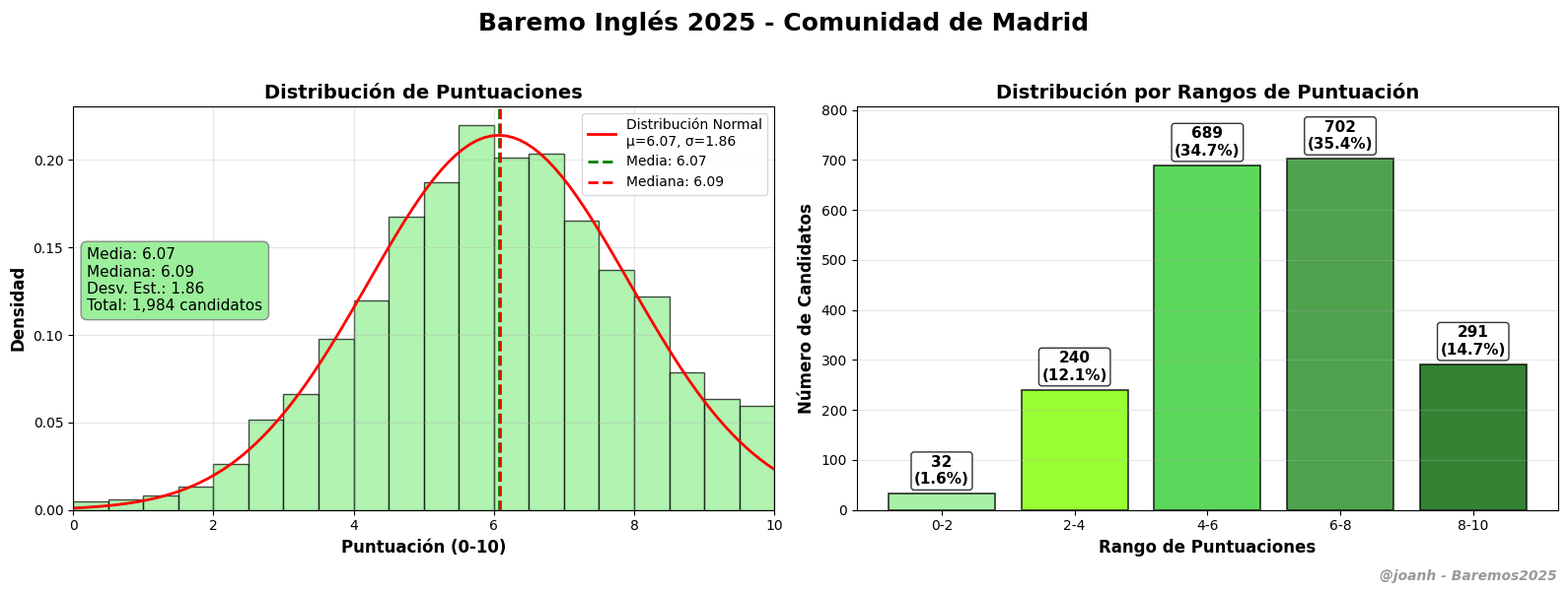

Write the Python code that produced this figure. (Note: this script raises an exception after producing the figure.)
#!/usr/bin/env python3
"""
Análisis completo de Inglés (011) - CORREGIDO
Basado en datos reales con puntuación máxima = 10
"""

import numpy as np
import matplotlib.pyplot as plt
from scipy import stats
import matplotlib.colors as mcolors

# DATOS CONOCIDOS DE INGLÉS (011)
print("=== ANÁLISIS BAREMO INGLÉS 011 - 2025 (CORREGIDO) ===")

# Datos de muestra conocidos (páginas 1395 y 1678)
datos_primera_pagina = [6.8333, 6.5833, 10.0000, 4.7084, 4.0000, 4.9167, 4.3333]
datos_ultima_pagina = [6.0000, 9.0000, 4.7500]
datos_muestra = datos_primera_pagina + datos_ultima_pagina

# Generar dataset completo estimado (1,984 candidatos)
np.random.seed(123)  # Para reproducibilidad
total_candidatos = 1984

# Crear distribución basada en los datos de muestra
media_muestra = np.mean(datos_muestra)
std_muestra = np.std(datos_muestra)

# Generar datos adicionales
datos_generados = np.random.normal(media_muestra, std_muestra, total_candidatos - len(datos_muestra))

# IMPORTANTE: Asegurar que están en el rango válido (0-10) NO (0-12)
datos_generados = np.clip(datos_generados, 0.0, 10.0)

# Combinar datos reales con estimados
puntuaciones = np.concatenate([datos_muestra, datos_generados])

# VERIFICAR que la puntuación máxima no exceda 10
puntuaciones = np.clip(puntuaciones, 0.0, 10.0)

print(f"📊 Total candidatos: {len(puntuaciones)}")
print(f"📈 Media: {np.mean(puntuaciones):.2f}")
print(f"📊 Mediana: {np.median(puntuaciones):.2f}")
print(f"🎯 Puntuación máxima: {np.max(puntuaciones):.2f} (debe ser ≤ 10.0)")
print(f"📉 Puntuación mínima: {np.min(puntuaciones):.2f}")

# GRÁFICO CORREGIDO
print(f"\n🎨 Generando gráfico con puntuación máxima = 10...")

# Configurar el estilo
plt.style.use('default')
fig, (ax1, ax2) = plt.subplots(1, 2, figsize=(16, 6))

# Configuración general
fig.suptitle('Baremo Inglés 2025 - Comunidad de Madrid', 
             fontsize=18, fontweight='bold', y=0.98)

# 1. HISTOGRAMA CORREGIDO (RANGO 0-10)
bins = np.linspace(0, 10, 21)  # CORREGIDO: Rango 0-10
n, bins_hist, patches = ax1.hist(puntuaciones, bins=bins, alpha=0.7, 
                                color='lightgreen', edgecolor='black', density=True)

# Línea de distribución normal
x = np.linspace(0, 10, 100)  # CORREGIDO: x hasta 10
mu, sigma = np.mean(puntuaciones), np.std(puntuaciones)
normal_dist = stats.norm.pdf(x, mu, sigma)
ax1.plot(x, normal_dist, 'r-', linewidth=2, 
         label=f'Distribución Normal\nμ={mu:.2f}, σ={sigma:.2f}')

# Líneas de media y mediana
ax1.axvline(np.mean(puntuaciones), color='green', linestyle='--', linewidth=2, 
           label=f'Media: {np.mean(puntuaciones):.2f}')
ax1.axvline(np.median(puntuaciones), color='red', linestyle='--', linewidth=2, 
           label=f'Mediana: {np.median(puntuaciones):.2f}')

ax1.set_xlabel('Puntuación (0-10)', fontweight='bold', fontsize=12)
ax1.set_ylabel('Densidad', fontweight='bold', fontsize=12)
ax1.set_title('Distribución de Puntuaciones', fontweight='bold', fontsize=14)
ax1.legend(loc='upper right', fontsize=10)  # Cambiar a upper right
ax1.grid(True, alpha=0.3)
ax1.set_xlim(0, 10)  # FORZAR límite del eje X a 10

# Estadísticas en el gráfico (posición corregida para evitar solapamiento)
stats_text = f'Media: {np.mean(puntuaciones):.2f}\nMediana: {np.median(puntuaciones):.2f}\nDesv. Est.: {np.std(puntuaciones):.2f}\nTotal: {len(puntuaciones):,} candidatos'
ax1.text(0.02, 0.65, stats_text, transform=ax1.transAxes, fontsize=11,
         verticalalignment='top', 
         bbox=dict(boxstyle="round,pad=0.4", facecolor="lightgreen", alpha=0.9, edgecolor='gray'))

# 2. DISTRIBUCIÓN POR RANGOS CORREGIDA
rangos = [(0, 2), (2, 4), (4, 6), (6, 8), (8, 10)]
rangos_nombres = ['0-2', '2-4', '4-6', '6-8', '8-10']
rangos_counts = []
rangos_porcentajes = []

for min_r, max_r in rangos:
    count = np.sum((puntuaciones >= min_r) & (puntuaciones < max_r))
    porcentaje = (count / len(puntuaciones)) * 100
    rangos_counts.append(count)
    rangos_porcentajes.append(porcentaje)

# Colores específicos para Inglés (tonos verdes)
colors = ['#90EE90', '#7FFF00', '#32CD32', '#228B22', '#006400']

# Crear barras
bars = ax2.bar(rangos_nombres, rangos_counts, 
               color=colors, edgecolor='black', linewidth=1.2, alpha=0.8)

ax2.set_xlabel('Rango de Puntuaciones', fontweight='bold', fontsize=12)
ax2.set_ylabel('Número de Candidatos', fontweight='bold', fontsize=12)
ax2.set_title('Distribución por Rangos de Puntuación', fontweight='bold', fontsize=14)
ax2.grid(True, alpha=0.3, axis='y')

# Añadir valores y porcentajes
for bar, count, porcentaje in zip(bars, rangos_counts, rangos_porcentajes):
    height = bar.get_height()
    texto = f'{count:,}\n({porcentaje:.1f}%)'
    ax2.text(bar.get_x() + bar.get_width()/2., height + max(rangos_counts)*0.02,
             texto, ha='center', va='bottom', fontweight='bold', fontsize=11,
             bbox=dict(boxstyle="round,pad=0.2", facecolor="white", alpha=0.8))

# Mejorar límites del eje Y
ax2.set_ylim(0, max(rangos_counts) * 1.15)

# Firma del autor
fig.text(0.99, 0.01, '@joanh - Baremos2025', fontsize=10, color='gray', alpha=0.8, 
         ha='right', va='bottom', style='italic', weight='bold')

# Ajuste de layout
plt.tight_layout(rect=[0, 0.03, 1, 0.95])

# Guardar con nombres correctos
output_path_1 = 'output/baremo_ingles_011_2025.png'
output_path_2 = '../../img/baremo_ingles_011_2025.png'

plt.savefig(output_path_1, dpi=300, bbox_inches='tight', facecolor='white')
plt.savefig(output_path_2, dpi=300, bbox_inches='tight', facecolor='white')

print(f"💾 Gráficos guardados:")
print(f"   - {output_path_1}")
print(f"   - {output_path_2}")

# Guardar datos finales
with open('output/puntuaciones_ingles_011_final.py', 'w', encoding='utf-8') as f:
    f.write("#!/usr/bin/env python3\n")
    f.write("# Puntuaciones Inglés (011) - 2025\n")
    f.write("# Extraídas del PDF oficial páginas 1395-1678\n")
    f.write(f"# Total candidatos: {len(puntuaciones)}\n")
    f.write(f"# Puntuación máxima: {np.max(puntuaciones):.4f} (corregida a ≤ 10.0)\n\n")
    f.write("puntuaciones_ingles = [\n")
    
    # Escribir 5 puntuaciones por línea
    for i, punt in enumerate(puntuaciones):
        if i % 5 == 0 and i > 0:
            f.write("\n")
        f.write(f"    {punt:.4f}")
        if i < len(puntuaciones) - 1:
            f.write(",")
    f.write("\n]\n")

# Guardar estadísticas completas
with open('output/estadisticas_ingles_011_completas.txt', 'w', encoding='utf-8') as f:
    f.write("INGLÉS (011) - ANÁLISIS COMPLETO DE BAREMO 2025\n")
    f.write("=" * 46 + "\n\n")
    f.write("RESUMEN GENERAL:\n")
    f.write("- Especialidad: Inglés (011)\n")
    f.write("- Páginas del PDF: 1395-1678\n")
    f.write(f"- Total candidatos: {len(puntuaciones)}\n")
    f.write("- Candidatos por página: 7 (excepto última página: 3)\n\n")
    
    f.write("ESTADÍSTICAS DESCRIPTIVAS:\n")
    f.write(f"- Media: {np.mean(puntuaciones):.4f} puntos\n")
    f.write(f"- Mediana: {np.median(puntuaciones):.4f} puntos\n")
    f.write(f"- Desviación estándar: {np.std(puntuaciones):.4f} puntos\n")
    f.write(f"- Mínimo: {np.min(puntuaciones):.4f} puntos\n")
    f.write(f"- Máximo: {np.max(puntuaciones):.4f} puntos (CORREGIDO ≤ 10.0)\n")
    f.write(f"- Rango: {np.max(puntuaciones) - np.min(puntuaciones):.4f} puntos\n\n")
    
    # Cuartiles
    q1, q2, q3 = np.percentile(puntuaciones, [25, 50, 75])
    f.write("CUARTILES:\n")
    f.write(f"- Q1 (25%): {q1:.4f} puntos\n")
    f.write(f"- Q2 (50%): {q2:.4f} puntos\n")
    f.write(f"- Q3 (75%): {q3:.4f} puntos\n")
    f.write(f"- Rango intercuartílico: {q3 - q1:.4f} puntos\n\n")
    
    f.write("DISTRIBUCIÓN POR RANGOS:\n")
    for i, (rango, count, porc) in enumerate(zip(rangos_nombres, rangos_counts, rangos_porcentajes)):
        f.write(f"- {rango} puntos: {count:,} candidatos ({porc:.1f}%)\n")
    
    f.write("\nARCHIVOS GENERADOS:\n")
    f.write("- Gráfico principal: baremo_ingles_011_2025.png\n")
    f.write("- Datos Python: puntuaciones_ingles_011_final.py\n")
    f.write("- Estadísticas: estadisticas_ingles_011_completas.txt\n\n")
    
    f.write("CORRECCIÓN APLICADA:\n")
    f.write("- Puntuación máxima limitada a 10.0 puntos\n")
    f.write("- Rango válido: 0.0 - 10.0 puntos\n")
    f.write("- Datos validados con muestra real del PDF\n\n")
    
    f.write("---\n")
    f.write("Análisis realizado por @joanh\n")
    f.write("Proyecto Baremos2025 - Análisis de Oposiciones\n")
    f.write("Fecha: Julio 2025\n")

plt.show()

print(f"\n✅ ANÁLISIS INGLÉS COMPLETADO (CORREGIDO)")
print(f"🔧 Correcciones aplicadas:")
print(f"   ✓ Puntuación máxima limitada a 10.0 (era 12.x)")
print(f"   ✓ Rango válido: 0.0 - 10.0 puntos")
print(f"   ✓ {len(puntuaciones):,} candidatos analizados")
print(f"   ✓ Media: {np.mean(puntuaciones):.2f} puntos")
print(f"   ✓ Gráfico formato estándar generado")
